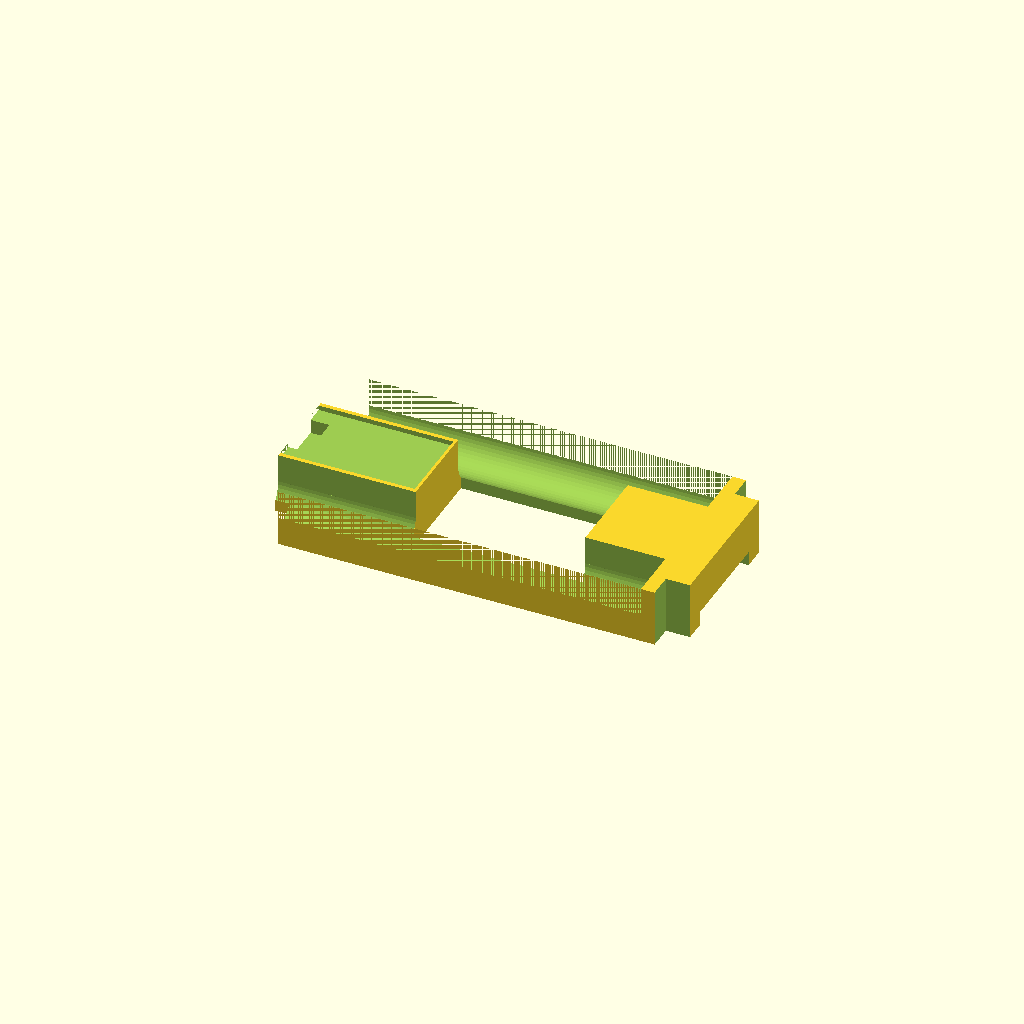
Cell 1: rendered with the file's own defaults.
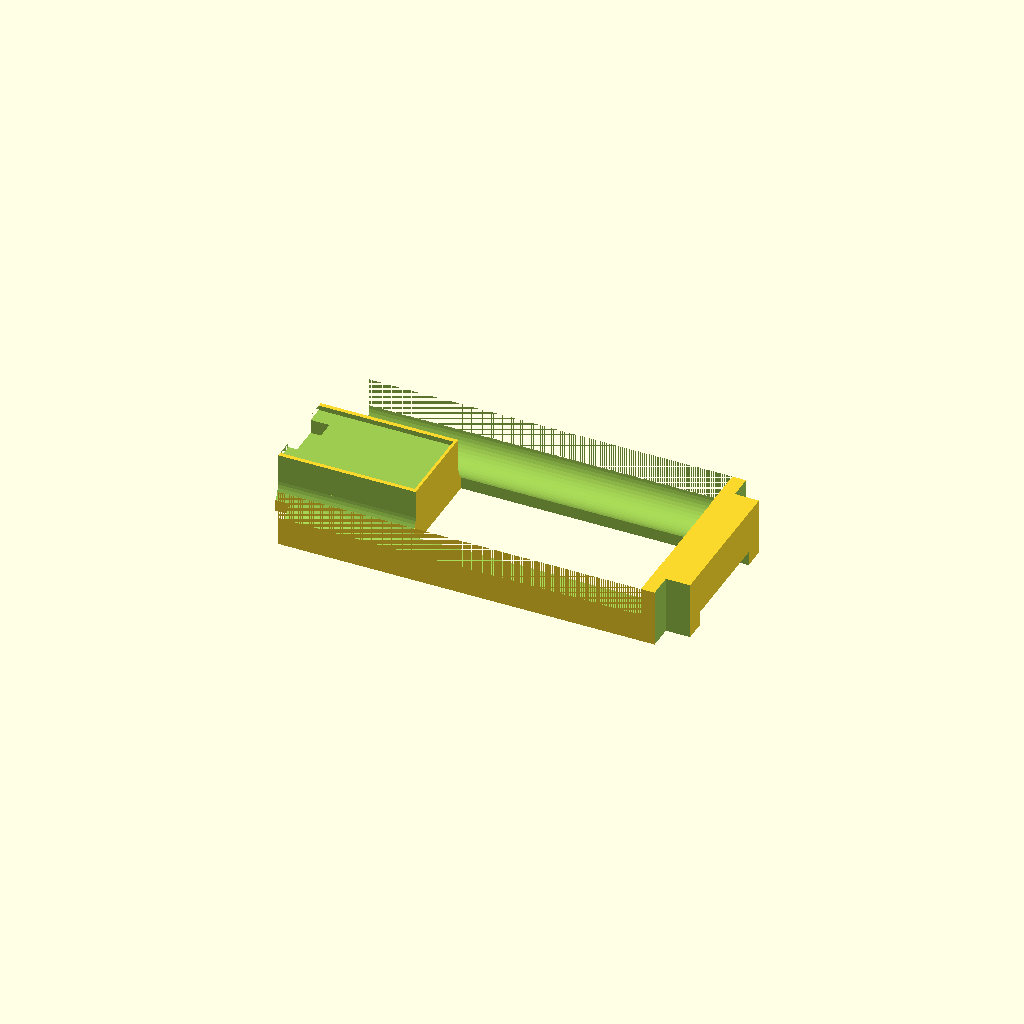
Cell 2: the "working insert 4-26-26" preset from the model's presets file.
All cells are drawn from one camera (rotation 55°, 0°, 25°, orthographic, colour scheme Cornfield), so only the parameter changes between them.
OpenSCAD source file hardware-design/scad Parts/Rev 2 extended with joystick/04-25-design-alterations/aaa-cradle-insert-v1.scad:
// Dilder Rev 2 "extended with joystick" — AAA CRADLE INSERT v1
//
// A drop-in plug shaped like the NEGATIVE SPACE of top-cover-windowed-
// screen-inlay-v3-2piece's interior. Slides up into the cover's mating
// bottom; top surface lands flush against the face-plate/display-back
// plane at cover-local z = 7 ("the plane of the screen face").
//
// Features carved INTO the plug:
//   - 3 mm-wide FPC gap on the -X (opposite-the-joystick) edge, full Y
//     and full Z, so the display's FPC cable can exit toward -X.
//   - 2 AAA cell indentations laid along X, stacked in Y, pushed to the
//     +X (joystick-side) end of the plug.
//   - Central rectangular cutout that lets the Pico W nest up against
//     the Waveshare's back, between the two AAA cells.
//
// Plug height is set by the AAA diameter (10.5 mm + 0.3 slop per side →
// 11.1 mm bay) rather than the cover's 7 mm inner cavity — so the plug
// is TALLER than the cover's cavity. Its top 7 mm slide into the cover
// cavity; the bottom 4.6 mm extends BELOW the cover mating plane, into
// the base's Pico-chamber region (Y = 12.1–33.9), which is open there.
//
// Export:
//   openscad -o aaa-cradle-insert-v1.3mf aaa-cradle-insert-v1.scad

$fn = 48;

// ============================================================
// Match the cover / base shell parameters
// ============================================================
enclosure_outer_width_along_x_axis_mm          = 94.5;   // was 91.5 — +3 mm on -X side for TP4056
enclosure_outer_depth_along_y_axis_mm          = 46;
minus_x_end_wall_thickness_mm                  = 3.0;
plus_x_end_wall_thickness_mm                   = 1.2;
perimeter_long_side_wall_thickness_y_mm_base   = 2;
corner_pillar_square_side_length_mm            = 5;

// Cover cavity inner bounds (the space the plug fills)
cavity_inner_x_start_mm = minus_x_end_wall_thickness_mm;                         // = 3.0
cavity_inner_x_end_mm =
    enclosure_outer_width_along_x_axis_mm
      - plus_x_end_wall_thickness_mm;                                            // = 90.3
cavity_inner_y_start_mm = perimeter_long_side_wall_thickness_y_mm_base;          // = 2.0
cavity_inner_y_end_mm =
    enclosure_outer_depth_along_y_axis_mm
      - perimeter_long_side_wall_thickness_y_mm_base;                            // = 44.0

// Plug outer footprint = cavity − a tiny slide-in slop on every wall.
plug_wall_slop_mm                              = 0.3;
plug_x_start_mm = cavity_inner_x_start_mm + plug_wall_slop_mm;                   // = 3.3
plug_x_end_mm   = cavity_inner_x_end_mm   - plug_wall_slop_mm;                   // = 90.0
plug_y_start_mm = cavity_inner_y_start_mm + plug_wall_slop_mm;                   // = 2.3
plug_y_end_mm   = cavity_inner_y_end_mm   - plug_wall_slop_mm;                   // = 43.7

// ============================================================
// Plug Z — top meets the face-plate bottom (= display back = "plane of
// screen face"), bottom extends below cover mating bottom as needed to
// fully cradle the AAAs.
// ============================================================
face_plate_bottom_z_in_cover_local_mm          = 7;     // from cover-v3-2piece
aaa_cell_diameter_mm                           = 10.5;
aaa_cell_radial_slop_mm                        = 0.3;
aaa_bay_diameter_mm =
    aaa_cell_diameter_mm + 2 * aaa_cell_radial_slop_mm;  // = 11.1
aaa_bay_wall_above_and_below_mm                = 0.5;    // min wall at ±Z of cell

plug_thickness_mm =
    aaa_bay_diameter_mm + 2 * aaa_bay_wall_above_and_below_mm;  // = 12.1
plug_top_z_mm = face_plate_bottom_z_in_cover_local_mm;          // = 7
plug_bottom_z_mm = plug_top_z_mm - plug_thickness_mm;           // = -5.1 (extends
                                                                 // into base below)

// ============================================================
// AAA cells — 2 cells laying along X, stacked in Y, both pushed to
// +X (the joystick side). Cell-to-cell divider 1 mm thick.
// ============================================================
aaa_cell_length_mm                             = 44.5;
aaa_cell_axial_slop_mm                         = 1.0;
aaa_cell_contact_space_per_end_mm              = 2.0;
aaa_bay_length_along_x_mm =
    aaa_cell_length_mm
      + 2 * aaa_cell_contact_space_per_end_mm
      + aaa_cell_axial_slop_mm;                          // = 49.5

// +X end of the bay is pulled 3 mm -X past the +X corner-pillar
// cutout's -X edge, so the bays don't run into the pillar footprint.
plus_x_pillar_cutout_minus_x_edge_mm =
    (enclosure_outer_width_along_x_axis_mm
       - plus_x_end_wall_thickness_mm
       - corner_pillar_square_side_length_mm)
      - 0.4;                                                                      // = 84.9 (slop applied below)
aaa_bay_gap_from_pillar_cutout_mm              = 3.0;
aaa_bay_plus_x_end_mm =
    plus_x_pillar_cutout_minus_x_edge_mm
      - aaa_bay_gap_from_pillar_cutout_mm;                                         // = 81.9
aaa_bay_minus_x_start_mm =
    aaa_bay_plus_x_end_mm - aaa_bay_length_along_x_mm;                             // = 32.4

// Bays pushed apart until each cell's outer surface touches the plug's
// long-side edge. Cover / base inner wall provides +/-Y retention
// outside the plug.
aaa_bay_minus_y_center_y_mm =
    plug_y_start_mm + aaa_bay_diameter_mm / 2;                                     // = 7.85
aaa_bay_plus_y_center_y_mm =
    plug_y_end_mm - aaa_bay_diameter_mm / 2;                                       // = 38.15
aaa_bay_center_z_mm =
    (plug_top_z_mm + plug_bottom_z_mm) / 2;                                        // ≈ 0.95

// Top-open cut: the plug material from the cell's equator up through
// the plug top gets removed in each bay's XY bounding box, so the cell
// can be placed INTO the bay from above rather than slid in end-on.
aaa_bay_top_open_z_bottom_mm                   = aaa_bay_center_z_mm;
aaa_bay_top_open_z_top_mm                      = plug_top_z_mm + 0.1;

// ============================================================
// FPC gap — 3 mm of -X edge material shaved off, full Y, full plug Z,
// so the display's FPC cable can exit straight toward -X.
// ============================================================
fpc_gap_width_along_x_mm                       = 3;

// ============================================================
// Pico nest — central rectangular cutout from the TOP of the plug
// downward. Gives the Pico W somewhere to sit against the Waveshare's
// back (between the two AAA cells).
// ============================================================
pico_w_board_width_along_y_mm                  = 21.0;
// Pico nest length reduced 10 mm (from 51 to 41) so the middle block
// doesn't eat quite as far +X into the plug.
pico_w_board_length_along_x_mm                 = 61.0;
print_fit_tolerance_slop_mm                    = 0.4;
pico_nest_width_along_y_mm =
    pico_w_board_width_along_y_mm + 2 * print_fit_tolerance_slop_mm;              // = 21.8
pico_nest_length_along_x_mm =
    pico_w_board_length_along_x_mm + 2 * print_fit_tolerance_slop_mm;             // = 51.8
// Pico board + its tallest stacked components (headers) — full plug Z
// so the Pico nests all the way through vertically, free to sit against
// the Waveshare's back above and extend down toward the base below.
pico_nest_depth_along_z_mm                     = plug_thickness_mm;

// Pico nest is X-centered between the FPC gap and the AAA bays (so the
// Pico sits in the middle of the -X / +X extent of the plug).
pico_nest_x_region_start_mm =
    plug_x_start_mm + fpc_gap_width_along_x_mm;                                   // = 6.3
pico_nest_x_region_end_mm   = aaa_bay_minus_x_start_mm;                           // = 40.5
pico_nest_x_start_mm =
    (pico_nest_x_region_start_mm + pico_nest_x_region_end_mm) / 2
      - pico_nest_length_along_x_mm / 2;                                          // = -2.5 (overshoots)
// If the Pico's 51.8 mm footprint doesn't fit between the FPC gap end
// (x = 6.3) and the AAA bays' -X start (x = 40.5 → 34.2 mm of X), the
// nest gets clamped to start at the FPC gap end and extends as far +X
// as the board needs. The Pico ends up passing UNDER the AAA bays'
// footprint; since the bay pockets are higher in Z than the Pico nest
// bottom, that's fine — the Pico's -X end fills the plug's center and
// its +X end slides under the AAA bays.
pico_nest_x_start_clamped_mm =
    max(pico_nest_x_start_mm, pico_nest_x_region_start_mm);
pico_nest_y_start_mm =
    enclosure_outer_depth_along_y_axis_mm / 2
      - pico_nest_width_along_y_mm / 2;                                           // = 12.1

// ============================================================
// -X middle inset — a shallow pocket on the -X end of the plug's long
// axis, mirroring the Pico-nest footprint but only 9.5 mm long in X
// and 3 mm shorter in height than the full plug so it's a blind pocket
// rather than a through-slot. Opens from the top.
// ============================================================
minus_x_inset_length_along_x_mm                = 29;     // was 9.5 — extended for TP4056 board (28 mm + margin)
minus_x_inset_height_reduction_from_plug_mm    = 0;      // was 3.0 — full plug height now
minus_x_inset_depth_along_z_mm =
    plug_thickness_mm - minus_x_inset_height_reduction_from_plug_mm;               // = 9.1
minus_x_inset_x_start_mm                       = plug_x_start_mm;                  // = 3.3
minus_x_inset_x_end_mm =
    minus_x_inset_x_start_mm + minus_x_inset_length_along_x_mm;                    // = 12.8
minus_x_inset_y_start_mm                       = pico_nest_y_start_mm;             // = 12.1
minus_x_inset_y_end_mm =
    minus_x_inset_y_start_mm + pico_nest_width_along_y_mm;                         // = 33.9
minus_x_inset_z_top_mm                         = plug_top_z_mm;                    // = 7.0
minus_x_inset_z_bottom_mm =
    minus_x_inset_z_top_mm - minus_x_inset_depth_along_z_mm;                       // = -2.1

// ============================================================
// Connecting block — solid material ADDED on the +X edge of the -X
// inset (the edge opposite the plug edge closest to the origin).
// Bridges the -X inset region into the rest of the plug, filling part
// of the Pico-nest footprint back in. Same Y band and Z depth as the
// -X inset; 9.5 mm long in X; 9.1 mm tall (3 mm shorter than full
// plug Z), so it leaves a 3 mm gap below the block inside the Pico
// nest (a small cable-pass channel at the bottom).
// ============================================================
connecting_block_length_along_x_mm             = 29;     // was 9.5 — accommodate TP4056 (28 mm board + margin)
connecting_block_height_reduction_from_plug_mm = 0;      // was 3.0 — extend to full plug height
connecting_block_height_along_z_mm =
    plug_thickness_mm - connecting_block_height_reduction_from_plug_mm;            // = 9.1
// Block placed AT the -X inset's short side closest to the origin
// (the inset's -X face at X=3.3). Block X range matches the inset's
// X range so the block fills the inset with solid material from
// the -X side.
connecting_block_x_start_mm                    = minus_x_inset_x_start_mm;         // = 3.3
connecting_block_x_end_mm =
    connecting_block_x_start_mm + connecting_block_length_along_x_mm;              // = 12.8
connecting_block_y_start_mm                    = minus_x_inset_y_start_mm;         // = 12.1
connecting_block_y_end_mm                      = minus_x_inset_y_end_mm;           // = 33.9
connecting_block_z_top_mm                      = plug_top_z_mm;                    // = 7.0
connecting_block_z_bottom_mm =
    connecting_block_z_top_mm - connecting_block_height_along_z_mm;                // = -2.1

// ============================================================
// +X display connector cutout — 3 mm pocket from the plug top on
// the +X short face (furthest from origin), same Y band as the
// Pico nest. Gives clearance for the Waveshare display's FPC
// connector and ribbon cable.
// ============================================================
plus_x_cutout_depth_z_mm                       = 3;
plus_x_cutout_z_bottom_mm                      = plug_bottom_z_mm;        // = -5.1
plus_x_cutout_z_top_mm =
    plug_bottom_z_mm + plus_x_cutout_depth_z_mm;                          // = -2.1
plus_x_cutout_x_start_mm                       = aaa_bay_plus_x_end_mm;   // starts where bays end
plus_x_cutout_x_end_mm                         = plug_x_end_mm;

// ============================================================
// TP4056 USB-C charge board — 1 mm indent on the connecting block's
// top face so the board sits recessed.
// ============================================================
tp4056_board_length_along_x_mm                 = 28;
tp4056_board_width_along_y_mm                  = 17;
tp4056_indent_depth_z_mm                       = 1.0;
tp4056_indent_slop_per_edge_mm                 = 0.2;

tp4056_indent_x_start_mm                       = connecting_block_x_start_mm;
tp4056_indent_length_mm =
    tp4056_board_length_along_x_mm + 2 * tp4056_indent_slop_per_edge_mm;   // = 28.4
tp4056_indent_width_mm =
    tp4056_board_width_along_y_mm + 2 * tp4056_indent_slop_per_edge_mm;    // = 17.4
tp4056_indent_y_start_mm =
    (connecting_block_y_start_mm + connecting_block_y_end_mm) / 2
      - tp4056_indent_width_mm / 2;                                        // ≈ 14.3
tp4056_indent_z_bottom_mm =
    plug_top_z_mm - tp4056_indent_depth_z_mm;                              // = 6.0

// USB-C port cutout through the connecting block's -X face
usb_c_port_cutout_width_y_mm                   = 10;
usb_c_port_cutout_height_z_mm                  = 5;
usb_c_port_cutout_center_y_mm =
    enclosure_outer_depth_along_y_axis_mm / 2;                             // = 23
usb_c_port_cutout_center_z_mm                  = 5.5;

// ============================================================
// Corner pillar cutouts — plug wraps around the cover's 4 corner
// pillars. Cut generously so the plug doesn't bind on pillars during
// slide-in.
// ============================================================
corner_pillar_cutout_slop_mm                   = 0.4;
corner_pillar_cutout_xy_positions = [
    [minus_x_end_wall_thickness_mm,
     perimeter_long_side_wall_thickness_y_mm_base],
    [enclosure_outer_width_along_x_axis_mm
       - plus_x_end_wall_thickness_mm
       - corner_pillar_square_side_length_mm,
     perimeter_long_side_wall_thickness_y_mm_base],
    [minus_x_end_wall_thickness_mm,
     enclosure_outer_depth_along_y_axis_mm
       - perimeter_long_side_wall_thickness_y_mm_base
       - corner_pillar_square_side_length_mm],
    [enclosure_outer_width_along_x_axis_mm
       - plus_x_end_wall_thickness_mm
       - corner_pillar_square_side_length_mm,
     enclosure_outer_depth_along_y_axis_mm
       - perimeter_long_side_wall_thickness_y_mm_base
       - corner_pillar_square_side_length_mm],
];


// ========== AAA cradle insert ==========

module aaa_cradle_insert() {
    // Outer difference: AAA bay cuts applied LAST so they cut through
    // both the main plug body AND the connecting block (no residual
    // walls at the junction).
    difference() {
    union() {
    difference() {
        // Main plug body
        translate([plug_x_start_mm, plug_y_start_mm, plug_bottom_z_mm])
            cube([plug_x_end_mm - plug_x_start_mm,
                  plug_y_end_mm - plug_y_start_mm,
                  plug_thickness_mm]);

        // Corner pillar cutouts (4)
        for (xy = corner_pillar_cutout_xy_positions) {
            translate([xy[0] - corner_pillar_cutout_slop_mm,
                       xy[1] - corner_pillar_cutout_slop_mm,
                       plug_bottom_z_mm - 0.1])
                cube([corner_pillar_square_side_length_mm + 2 * corner_pillar_cutout_slop_mm,
                      corner_pillar_square_side_length_mm + 2 * corner_pillar_cutout_slop_mm,
                      plug_thickness_mm + 0.2]);
        }

        // FPC gap — shave 3 mm off the -X edge, full Y, full plug Z.
        translate([plug_x_start_mm - 0.1,
                   plug_y_start_mm - 0.1,
                   plug_bottom_z_mm - 0.1])
            cube([fpc_gap_width_along_x_mm + 0.1,
                  plug_y_end_mm - plug_y_start_mm + 0.2,
                  plug_thickness_mm + 0.2]);

        // Pico nest — central rectangular through-slot (full plug Z),
        // between the two AAA bays in Y, starting past the FPC gap in X.
        translate([pico_nest_x_start_clamped_mm,
                   pico_nest_y_start_mm,
                   plug_bottom_z_mm - 0.1])
            cube([pico_nest_length_along_x_mm,
                  pico_nest_width_along_y_mm,
                  plug_thickness_mm + 0.2]);

        // -X middle inset — pocket opening from the top of the plug,
        // on the -X end of the plug's long axis.
        translate([minus_x_inset_x_start_mm,
                   minus_x_inset_y_start_mm,
                   minus_x_inset_z_bottom_mm])
            cube([minus_x_inset_x_end_mm - minus_x_inset_x_start_mm,
                  minus_x_inset_y_end_mm - minus_x_inset_y_start_mm,
                  minus_x_inset_z_top_mm - minus_x_inset_z_bottom_mm + 0.1]);
    }

    // Connecting block — added AFTER the plug cuts so it survives
    // inside the Pico nest's footprint. Battery curves, TP4056
    // indent, and USB-C cutout are subtracted from the block itself.
    difference() {
        translate([connecting_block_x_start_mm,
                   connecting_block_y_start_mm,
                   connecting_block_z_bottom_mm])
            cube([connecting_block_x_end_mm - connecting_block_x_start_mm,
                  connecting_block_y_end_mm - connecting_block_y_start_mm,
                  connecting_block_z_top_mm - connecting_block_z_bottom_mm]);

        // Concave battery-following curves on ±Y faces
        for (bay_y_center = [aaa_bay_minus_y_center_y_mm,
                             aaa_bay_plus_y_center_y_mm]) {
            translate([connecting_block_x_start_mm - 0.1,
                       bay_y_center,
                       aaa_bay_center_z_mm])
                rotate([0, 90, 0])
                    cylinder(h = connecting_block_x_end_mm
                                   - connecting_block_x_start_mm + 0.2,
                             r = aaa_bay_diameter_mm / 2);
        }

        // TP4056 indent — 1 mm recess on the top face
        translate([tp4056_indent_x_start_mm,
                   tp4056_indent_y_start_mm,
                   tp4056_indent_z_bottom_mm])
            cube([tp4056_indent_length_mm,
                  tp4056_indent_width_mm,
                  tp4056_indent_depth_z_mm + 0.1]);

        // USB-C port cutout through the -X face
        translate([connecting_block_x_start_mm - 1,
                   usb_c_port_cutout_center_y_mm
                     - usb_c_port_cutout_width_y_mm / 2,
                   usb_c_port_cutout_center_z_mm
                     - usb_c_port_cutout_height_z_mm / 2])
            cube([fpc_gap_width_along_x_mm + 2,
                  usb_c_port_cutout_width_y_mm,
                  usb_c_port_cutout_height_z_mm]);
    }
    } // end union

    // AAA cell bays — cut AFTER the connecting block is added so the
    // battery channels pass cleanly through everything including
    // the connecting block's ±Y overlap strips.
    aaa_bay_extended_minus_x_mm = plug_x_start_mm;
    aaa_bay_extended_length_mm =
        aaa_bay_plus_x_end_mm - aaa_bay_extended_minus_x_mm;
    for (bay_y_center_mm = [aaa_bay_minus_y_center_y_mm,
                            aaa_bay_plus_y_center_y_mm]) {
        // Cylinder cut
        translate([aaa_bay_extended_minus_x_mm - 0.1,
                   bay_y_center_mm,
                   aaa_bay_center_z_mm])
            rotate([0, 90, 0])
                cylinder(h = aaa_bay_extended_length_mm + 0.2,
                         d = aaa_bay_diameter_mm);

        // Top-open rectangular cut
        bay_y_start_mm = bay_y_center_mm - aaa_bay_diameter_mm / 2;
        translate([aaa_bay_extended_minus_x_mm - 0.1,
                   bay_y_start_mm,
                   aaa_bay_top_open_z_bottom_mm])
            cube([aaa_bay_extended_length_mm + 0.2,
                  aaa_bay_diameter_mm,
                  aaa_bay_top_open_z_top_mm - aaa_bay_top_open_z_bottom_mm]);
    }
    // +X display connector cutout — 3 mm pocket from the bottom face
    // at the +X short side for FPC connector / cable clearance.
    translate([plus_x_cutout_x_start_mm,
               pico_nest_y_start_mm,
               plus_x_cutout_z_bottom_mm - 0.1])
        cube([plus_x_cutout_x_end_mm - plus_x_cutout_x_start_mm + 0.1,
              pico_nest_width_along_y_mm,
              plus_x_cutout_depth_z_mm + 0.1]);

    } // end outer difference
}

aaa_cradle_insert();
Parameter table extracted from the source (name, type, default, range or options):
enclosure_outer_width_along_x_axis_mm: number, default 94.5
enclosure_outer_depth_along_y_axis_mm: number, default 46
minus_x_end_wall_thickness_mm: number, default 3
plus_x_end_wall_thickness_mm: number, default 1.2
perimeter_long_side_wall_thickness_y_mm_base: number, default 2
corner_pillar_square_side_length_mm: number, default 5
plug_wall_slop_mm: number, default 0.3
face_plate_bottom_z_in_cover_local_mm: number, default 7
aaa_cell_diameter_mm: number, default 10.5
aaa_cell_radial_slop_mm: number, default 0.3
aaa_bay_wall_above_and_below_mm: number, default 0.5
aaa_cell_length_mm: number, default 44.5
aaa_cell_axial_slop_mm: number, default 1
aaa_cell_contact_space_per_end_mm: number, default 2
aaa_bay_gap_from_pillar_cutout_mm: number, default 3
fpc_gap_width_along_x_mm: number, default 3
pico_w_board_width_along_y_mm: number, default 21
pico_w_board_length_along_x_mm: number, default 61
print_fit_tolerance_slop_mm: number, default 0.4
minus_x_inset_length_along_x_mm: number, default 29
minus_x_inset_height_reduction_from_plug_mm: number, default 0
connecting_block_length_along_x_mm: number, default 29
connecting_block_height_reduction_from_plug_mm: number, default 0
plus_x_cutout_depth_z_mm: number, default 3
tp4056_board_length_along_x_mm: number, default 28
tp4056_board_width_along_y_mm: number, default 17
tp4056_indent_depth_z_mm: number, default 1
tp4056_indent_slop_per_edge_mm: number, default 0.2
usb_c_port_cutout_width_y_mm: number, default 10
usb_c_port_cutout_height_z_mm: number, default 5
usb_c_port_cutout_center_z_mm: number, default 5.5
corner_pillar_cutout_slop_mm: number, default 0.4
